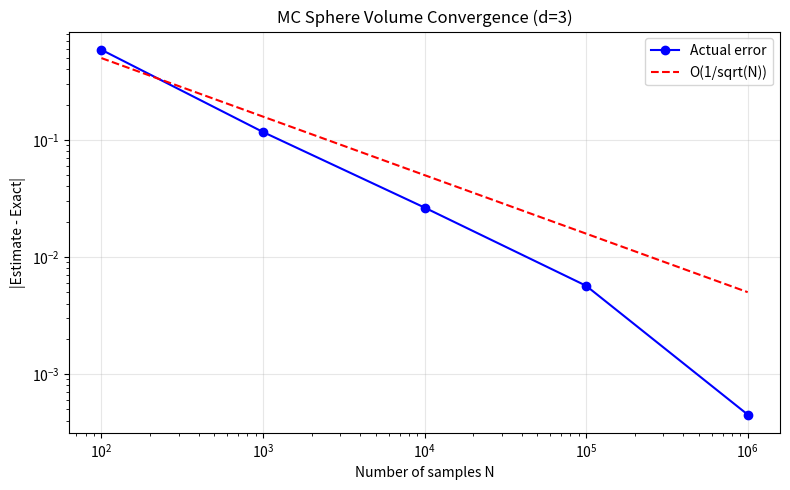
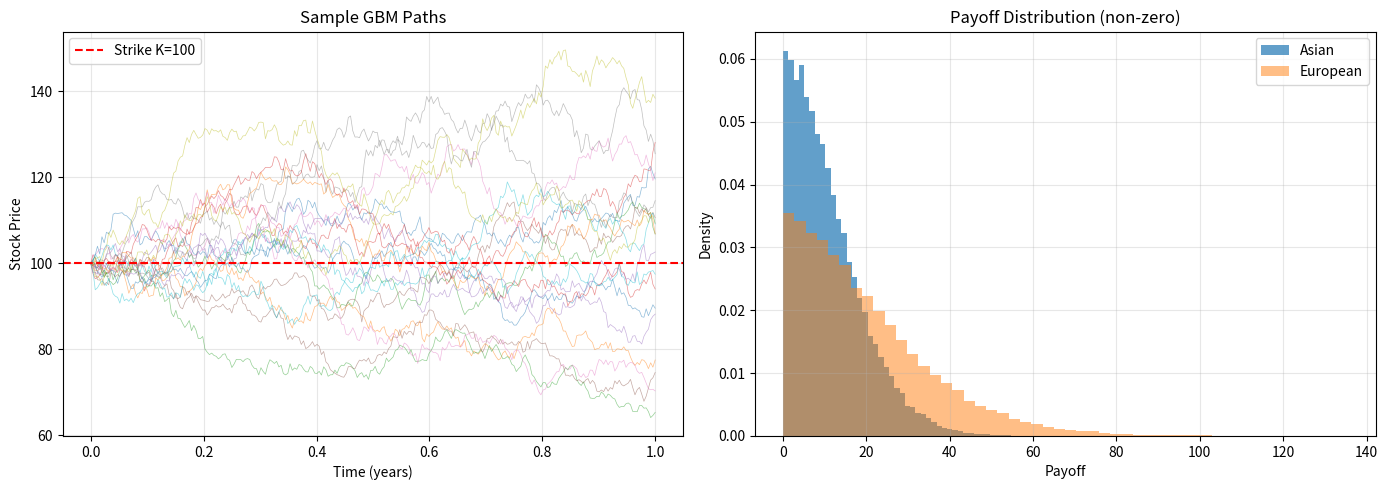

Generate these figures, in order, with matplotlib:
"""
Exercises for Lesson 20: Monte Carlo Simulation
Topic: Numerical_Simulation

Solutions to practice problems from the lesson.
"""

import numpy as np
import matplotlib
matplotlib.use('Agg')
import matplotlib.pyplot as plt
from scipy import stats


# === Exercise 1: Volume of a d-dimensional Unit Sphere ===
# Problem: Estimate the volume of a d-dimensional unit sphere using Monte Carlo.
# For d=3, the exact value is 4*pi/3 ~ 4.19.

def exercise_1():
    """Estimate volume of d-dimensional unit sphere via Monte Carlo."""

    def sphere_volume_mc(d, n_samples):
        """
        Estimate volume of d-dimensional unit sphere.

        Sample uniformly from [-1, 1]^d hypercube.
        Count fraction of points inside the unit sphere.
        Volume = fraction * (2^d).
        """
        points = np.random.uniform(-1, 1, (n_samples, d))
        inside = np.sum(points**2, axis=1) <= 1
        cube_volume = 2**d
        return cube_volume * np.mean(inside)

    def exact_sphere_volume(d):
        """Exact volume of d-dimensional unit sphere: pi^(d/2) / Gamma(d/2 + 1)."""
        from math import gamma
        return np.pi**(d / 2) / gamma(d / 2 + 1)

    np.random.seed(42)
    n_samples = 100000

    print("Volume of d-dimensional Unit Sphere")
    print("=" * 60)
    print(f"{'d':<5}{'MC Estimate':<18}{'Exact':<18}{'Rel. Error':<15}")
    print("-" * 60)

    dims = [2, 3, 4, 5, 8, 10]
    mc_volumes = []
    exact_volumes = []

    for d in dims:
        v_mc = sphere_volume_mc(d, n_samples)
        v_exact = exact_sphere_volume(d)
        rel_err = abs(v_mc - v_exact) / v_exact
        mc_volumes.append(v_mc)
        exact_volumes.append(v_exact)
        print(f"{d:<5}{v_mc:<18.6f}{v_exact:<18.6f}{rel_err:<15.4%}")

    print(f"\nNote: As d increases, the sphere volume shrinks (most of the")
    print(f"hypercube volume is in the corners), making the estimate harder.")

    # Convergence analysis for d=3
    print("\nConvergence analysis for d=3:")
    N_values = [100, 1000, 10000, 100000, 1000000]
    errors = []
    for N in N_values:
        est = sphere_volume_mc(3, N)
        err = abs(est - exact_sphere_volume(3))
        errors.append(err)
        print(f"  N = {N:>8d}: estimate = {est:.6f}, error = {err:.6f}")

    fig, ax = plt.subplots(figsize=(8, 5))
    ax.loglog(N_values, errors, 'bo-', label='Actual error')
    ax.loglog(N_values, 5 / np.sqrt(N_values), 'r--', label='O(1/sqrt(N))')
    ax.set_xlabel('Number of samples N')
    ax.set_ylabel('|Estimate - Exact|')
    ax.set_title('MC Sphere Volume Convergence (d=3)')
    ax.legend()
    ax.grid(True, alpha=0.3)
    plt.tight_layout()
    plt.savefig('exercise_20_1_sphere_volume.png', dpi=150, bbox_inches='tight')
    plt.close()
    print("Plot saved to exercise_20_1_sphere_volume.png")


# === Exercise 2: Asian Option Pricing ===
# Problem: Simulate the price of a path-dependent option (Asian call option).
# The payoff depends on the arithmetic average of the price path.

def exercise_2():
    """Asian call option pricing via Monte Carlo simulation."""

    np.random.seed(42)

    # Parameters
    S0 = 100       # Initial stock price
    K = 100        # Strike price
    T = 1.0        # Time to maturity (1 year)
    r = 0.05       # Risk-free rate
    sigma = 0.2    # Volatility
    n_steps = 252  # Trading days
    n_paths = 100000

    dt = T / n_steps

    # Simulate paths using geometric Brownian motion
    S = np.zeros((n_paths, n_steps + 1))
    S[:, 0] = S0

    for i in range(n_steps):
        Z = np.random.normal(0, 1, n_paths)
        S[:, i+1] = S[:, i] * np.exp((r - 0.5 * sigma**2) * dt + sigma * np.sqrt(dt) * Z)

    # Asian option: payoff based on arithmetic average price
    S_avg = np.mean(S[:, 1:], axis=1)
    payoffs_asian = np.maximum(S_avg - K, 0)
    price_asian = np.exp(-r * T) * np.mean(payoffs_asian)
    std_err_asian = np.exp(-r * T) * np.std(payoffs_asian) / np.sqrt(n_paths)

    # European option for comparison
    payoffs_european = np.maximum(S[:, -1] - K, 0)
    price_european = np.exp(-r * T) * np.mean(payoffs_european)
    std_err_european = np.exp(-r * T) * np.std(payoffs_european) / np.sqrt(n_paths)

    # Black-Scholes formula for European call (analytical benchmark)
    d1 = (np.log(S0 / K) + (r + 0.5 * sigma**2) * T) / (sigma * np.sqrt(T))
    d2 = d1 - sigma * np.sqrt(T)
    bs_price = S0 * stats.norm.cdf(d1) - K * np.exp(-r * T) * stats.norm.cdf(d2)

    print("Asian Call Option Pricing")
    print("=" * 50)
    print(f"Parameters: S0={S0}, K={K}, T={T}, r={r}, sigma={sigma}")
    print(f"Paths: {n_paths}, Steps: {n_steps}")
    print()
    print(f"Asian call price:    {price_asian:.4f} +/- {std_err_asian:.4f}")
    print(f"European call price: {price_european:.4f} +/- {std_err_european:.4f}")
    print(f"Black-Scholes (European): {bs_price:.4f}")
    print()
    print(f"Asian < European: {price_asian < price_european} (averaging reduces volatility)")

    # Visualization
    fig, axes = plt.subplots(1, 2, figsize=(14, 5))

    # Sample paths
    for i in range(20):
        axes[0].plot(np.arange(n_steps + 1) / n_steps, S[i], alpha=0.5, linewidth=0.5)
    axes[0].axhline(y=K, color='r', linestyle='--', label=f'Strike K={K}')
    axes[0].set_xlabel('Time (years)')
    axes[0].set_ylabel('Stock Price')
    axes[0].set_title('Sample GBM Paths')
    axes[0].legend()
    axes[0].grid(True, alpha=0.3)

    # Payoff distributions
    axes[1].hist(payoffs_asian[payoffs_asian > 0], bins=50, density=True,
                 alpha=0.7, label='Asian')
    axes[1].hist(payoffs_european[payoffs_european > 0], bins=50, density=True,
                 alpha=0.5, label='European')
    axes[1].set_xlabel('Payoff')
    axes[1].set_ylabel('Density')
    axes[1].set_title('Payoff Distribution (non-zero)')
    axes[1].legend()
    axes[1].grid(True, alpha=0.3)

    plt.tight_layout()
    plt.savefig('exercise_20_2_asian_option.png', dpi=150, bbox_inches='tight')
    plt.close()
    print("Plot saved to exercise_20_2_asian_option.png")


if __name__ == "__main__":
    print("=== Exercise 1: Volume of a d-dimensional Sphere ===")
    exercise_1()

    print("\n=== Exercise 2: Asian Option Pricing ===")
    exercise_2()

    print("\nAll exercises completed!")
